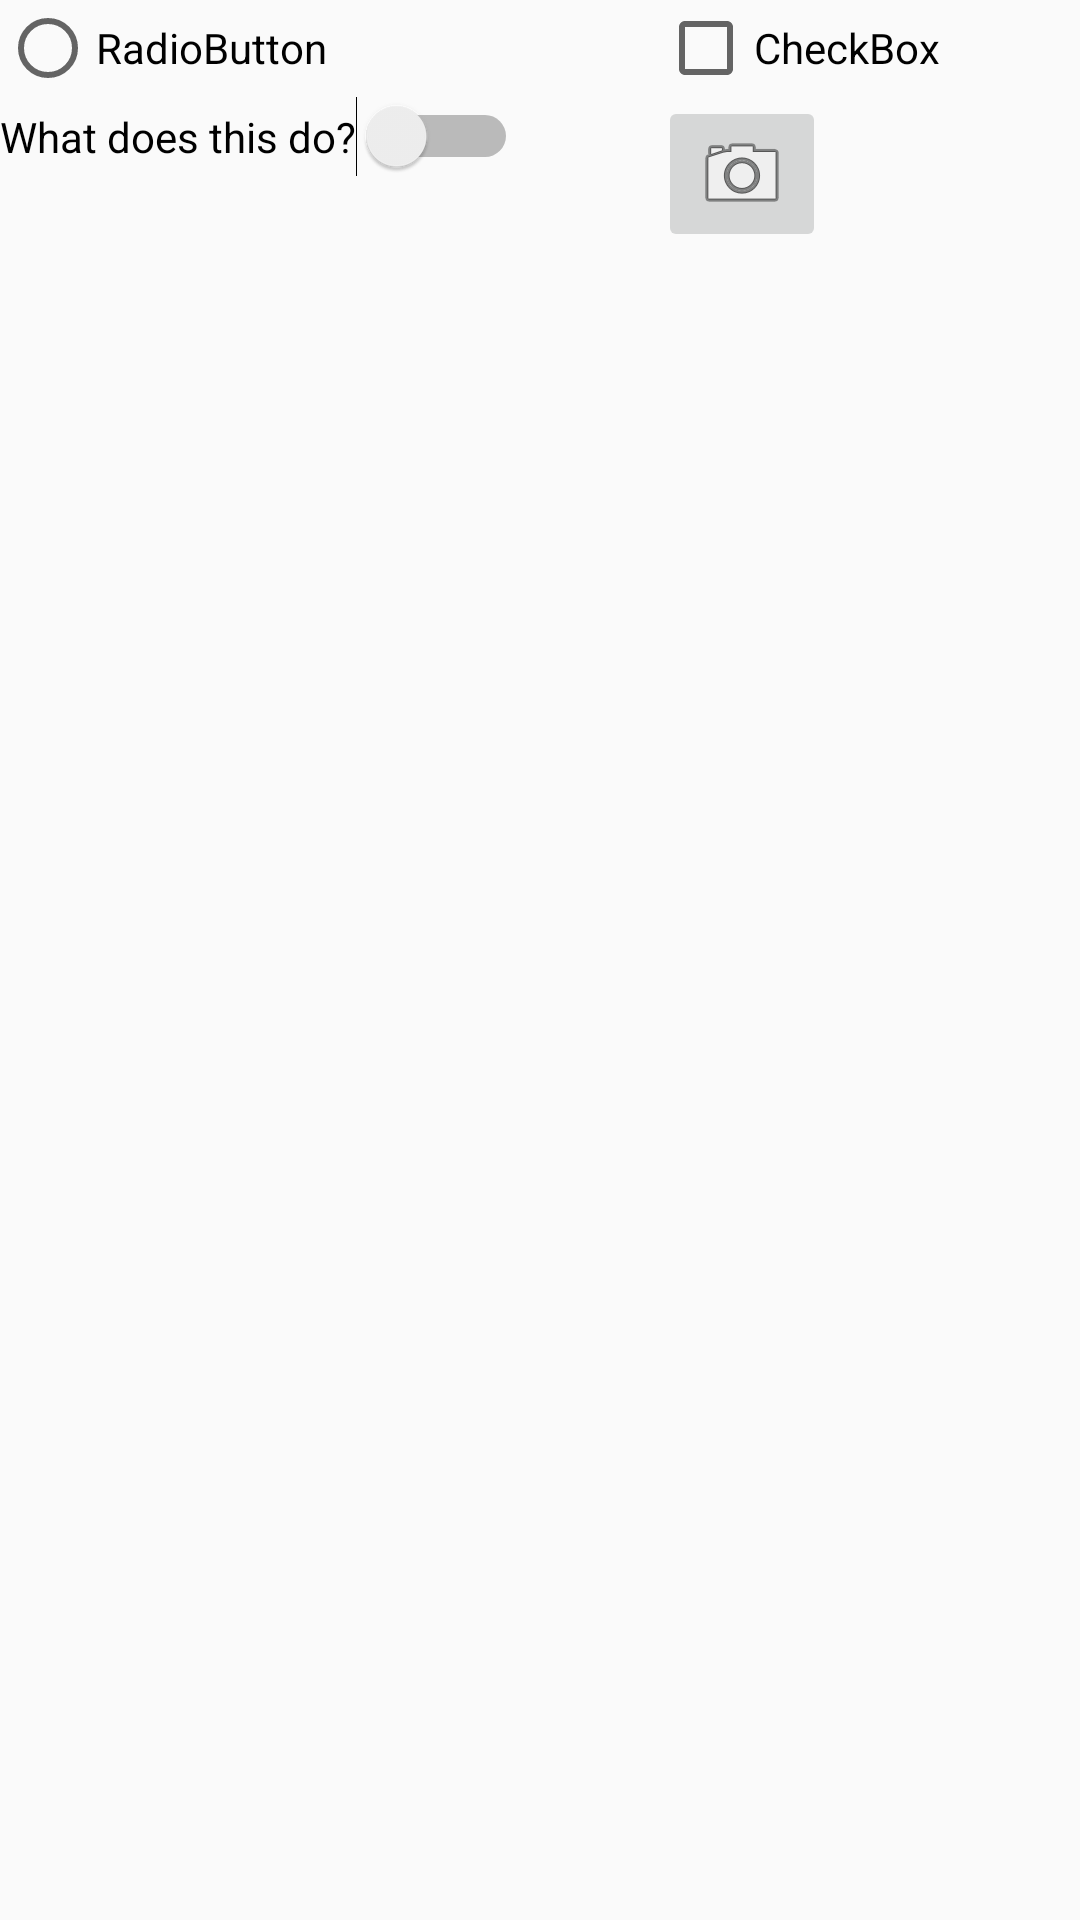

This screen was rendered from an Android layout file. Write that file and the resources it references.
<!-- AndroidManifest.xml: application theme AppTheme -->
<!-- res/layout/activity_list_items.xml -->
<?xml version="1.0" encoding="utf-8"?>
<GridLayout xmlns:android="http://schemas.android.com/apk/res/android"
    xmlns:app="http://schemas.android.com/apk/res-auto"
    xmlns:tools="http://schemas.android.com/tools"
    android:rowCount="2"
    android:columnCount="2"
    android:layout_width="match_parent"
    android:layout_height="wrap_content"
    android:orientation="horizontal"

    tools:context=".ListItemsActivity">
    <RadioButton
        android:id="@+id/button1"
        android:layout_gravity="left|top"
        android:layout_columnWeight="1"
        android:gravity="fill"
        android:text="RadioButton" />
    <CheckBox
        android:id="@+id/button2"
        android:layout_gravity="left|top"
        android:layout_columnWeight="1"
        android:gravity="fill"
        android:text="CheckBox" />
    <Switch
        android:id="@+id/button3"
        android:layout_gravity="left|top"
        android:layout_columnWeight="1"
        android:gravity="fill"
        android:text="What does this do?" />

    <ImageButton
        android:id="@+id/button4"
        android:layout_gravity="left|top"
        android:layout_columnWeight="1"
        android:gravity="fill"
        android:src="@android:drawable/ic_menu_camera" />

</GridLayout>
<!-- resources referenced by this layout -->
<resources>
  <style name="AppTheme" parent="Theme.AppCompat.Light.NoActionBar">
  
          <item name="android:windowActionBar">false</item>
          <item name="android:windowNoTitle">true</item>
  
      </style>
</resources>
